The GitHub repository yujeong0/Auto_painting_program contains a labelled image folder "imgs_others" with 8 categories: apple, avocado, carrot, cherry, flower, leaf, shellfish, tomato. Examples follow, each with its label.

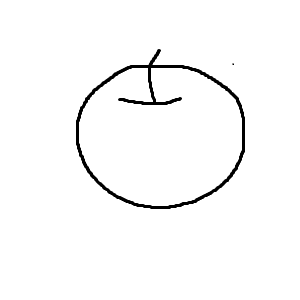
Label: apple

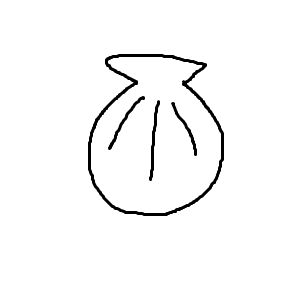
Label: shellfish

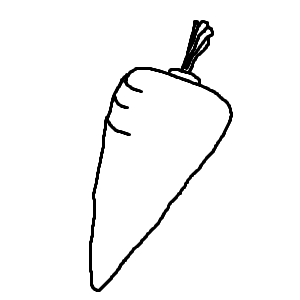
Label: carrot

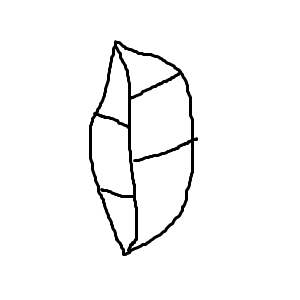
Label: leaf

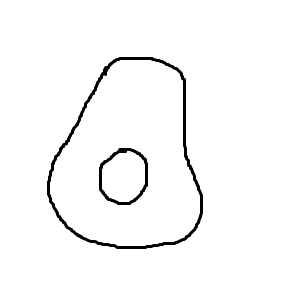
Label: avocado

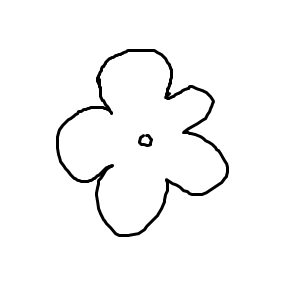
Label: flower
